Run: headless pygame with SDL's dummy video driver; simulated clock (each Clock.tick advances the game by its frame time, no real sleeping); random seed 0; keys injected as events and as key.get_pressed() state; no mouse input; restart key R tapped at the start of phases 3 and 4.
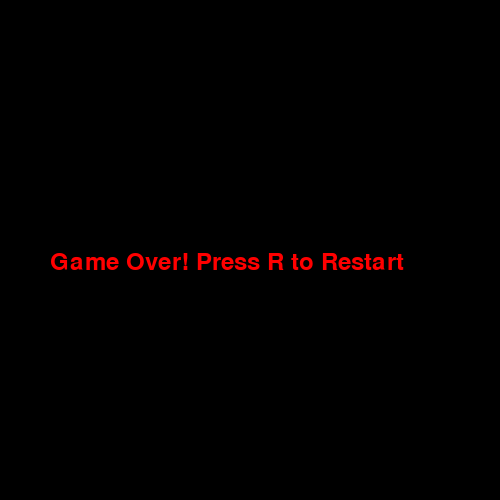
Frame 1 of 4 · flips 1–60 · no input
Frame 2 of 4 · flips 61–180 · tapped SPACE, RETURN · held RIGHT (→), D · screen unchanged from frame 1, image omitted
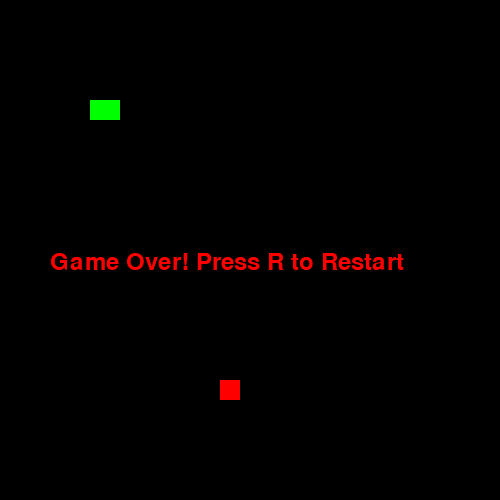
Frame 3 of 4 · flips 181–300 · tapped R · held DOWN (↓), S
Frame 4 of 4 · flips 301–420 · tapped R · held LEFT (←), A, UP (↑), W · screen same as frame 1, image omitted

The pygame program that drew these frames:

import pygame
import random

# Initialize pygame
pygame.init()

# Screen size
WIDTH, HEIGHT = 500, 500
GRID_SIZE = 20

# Colors
WHITE = (255, 255, 255)
GREEN = (0, 255, 0)
RED = (255, 0, 0)
BLACK = (0, 0, 0)

# Create game window
screen = pygame.display.set_mode((WIDTH, HEIGHT))
pygame.display.set_caption("Snake Game")

# Snake and Food
snake = [(100, 100), (90, 100), (80, 100)]  # Initial position
food = (random.randint(0, (WIDTH // GRID_SIZE) - 1) * GRID_SIZE,
        random.randint(0, (HEIGHT // GRID_SIZE) - 1) * GRID_SIZE)

direction = "RIGHT"
change_to = direction
clock = pygame.time.Clock()

# Game Over function
def game_over():
    font = pygame.font.SysFont(None, 35)
    text = font.render("Game Over! Press R to Restart", True, RED)
    screen.blit(text, (WIDTH // 10, HEIGHT // 2))
    pygame.display.flip()
    pygame.time.delay(2000)

# Main Game Loop
running = True
while running:
    screen.fill(BLACK)

    # Event Handling
    for event in pygame.event.get():
        if event.type == pygame.QUIT:
            running = False
        elif event.type == pygame.KEYDOWN:
            if event.key == pygame.K_UP and direction != "DOWN":
                change_to = "UP"
            elif event.key == pygame.K_DOWN and direction != "UP":
                change_to = "DOWN"
            elif event.key == pygame.K_LEFT and direction != "RIGHT":
                change_to = "LEFT"
            elif event.key == pygame.K_RIGHT and direction != "LEFT":
                change_to = "RIGHT"
            elif event.key == pygame.K_r:  # Restart on "R"
                snake = [(100, 100), (90, 100), (80, 100)]
                direction = "RIGHT"
                change_to = direction

    # Update direction
    direction = change_to

    # Move the snake
    x, y = snake[0]
    if direction == "UP":
        y -= GRID_SIZE
    elif direction == "DOWN":
        y += GRID_SIZE
    elif direction == "LEFT":
        x -= GRID_SIZE
    elif direction == "RIGHT":
        x += GRID_SIZE

    # New head position
    new_head = (x, y)

    # Check for collisions
    if new_head in snake or x < 0 or x >= WIDTH or y < 0 or y >= HEIGHT:
        game_over()
        snake = [(100, 100), (90, 100), (80, 100)]  # Reset snake
        direction = "RIGHT"
        change_to = direction
        food = (random.randint(0, (WIDTH // GRID_SIZE) - 1) * GRID_SIZE,
                random.randint(0, (HEIGHT // GRID_SIZE) - 1) * GRID_SIZE)
    
    # Move snake forward
    snake.insert(0, new_head)

    # Check if snake eats food
    if new_head == food:
        food = (random.randint(0, (WIDTH // GRID_SIZE) - 1) * GRID_SIZE,
                random.randint(0, (HEIGHT // GRID_SIZE) - 1) * GRID_SIZE)
    else:
        snake.pop()  # Remove tail if no food is eaten

    # Draw food
    pygame.draw.rect(screen, RED, (food[0], food[1], GRID_SIZE, GRID_SIZE))

    # Draw snake
    for segment in snake:
        pygame.draw.rect(screen, GREEN, (segment[0], segment[1], GRID_SIZE, GRID_SIZE))

    # Refresh screen
    pygame.display.flip()
    clock.tick(10)  # Adjust speed

pygame.quit()
